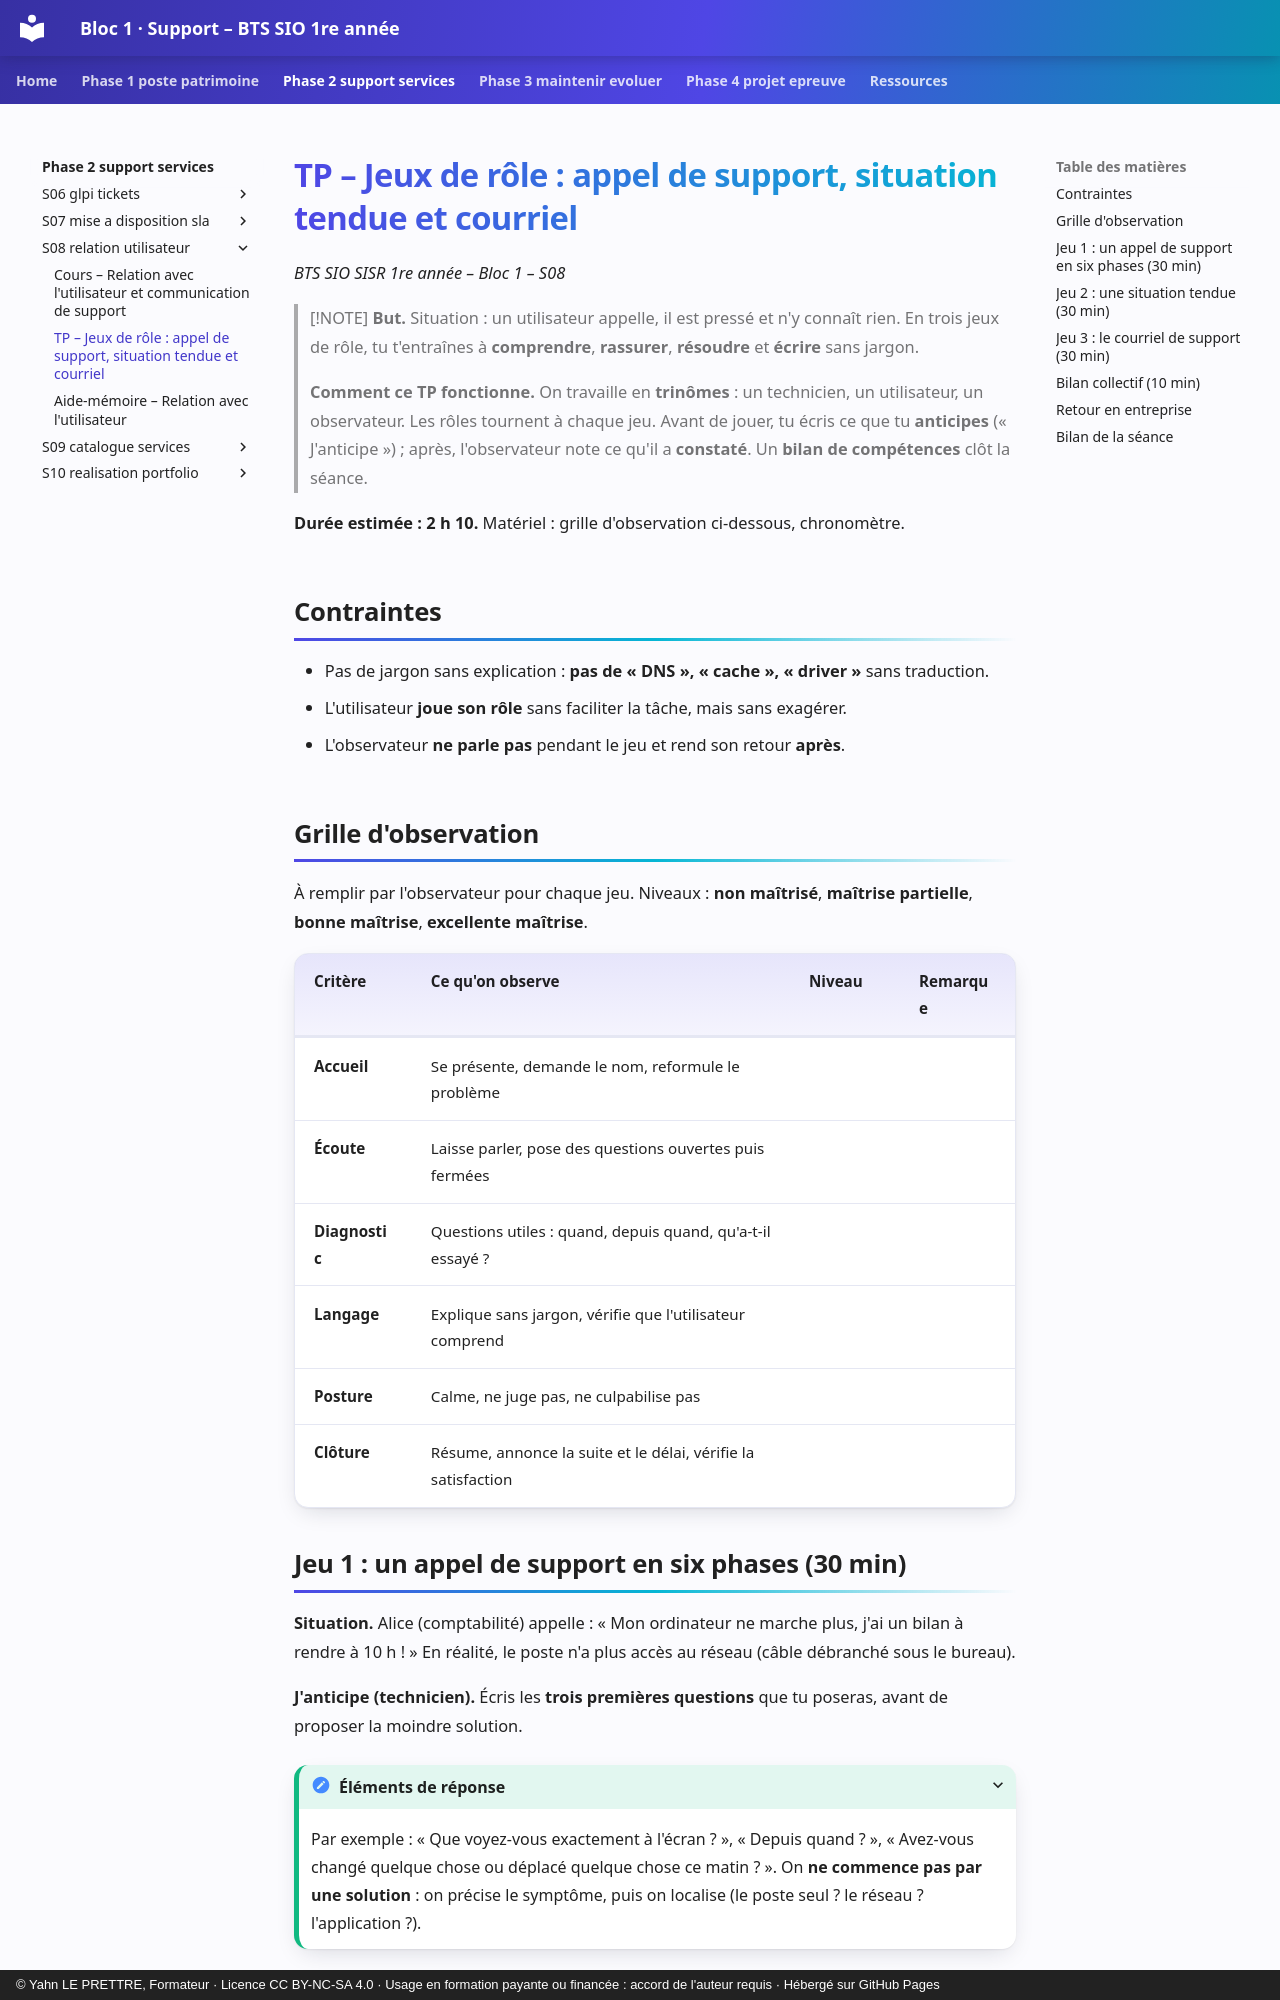

repository: YahnLP/bts1-sio-sisr-bloc1 · page: phase-2-support-services/S08-relation-utilisateur/02-tp/index.html · generator: mkdocs · copyright: © Yahn LE PRETTRE, Formateur · Licence CC BY-NC-SA 4.0 · Usage en formation payante ou financée : accord de l'auteur requis · Hébergé sur GitHub Pages

# TP – Jeux de rôle : appel de support, situation tendue et courriel

*BTS SIO SISR 1re année – Bloc 1 – S08*

> [!NOTE]
> **But.** Situation : un utilisateur appelle, il est pressé et n'y connaît rien. En trois jeux de rôle, tu t'entraînes à **comprendre**, **rassurer**, **résoudre** et **écrire** sans jargon.
>
> **Comment ce TP fonctionne.** On travaille en **trinômes** : un technicien, un utilisateur, un observateur. Les rôles tournent à chaque jeu. Avant de jouer, tu écris ce que tu **anticipes** (« J'anticipe ») ; après, l'observateur note ce qu'il a **constaté**. Un **bilan de compétences** clôt la séance.

**Durée estimée : 2 h 10.** Matériel : grille d'observation ci-dessous, chronomètre.

## Contraintes

- Pas de jargon sans explication : **pas de « DNS », « cache », « driver »** sans traduction.
- L'utilisateur **joue son rôle** sans faciliter la tâche, mais sans exagérer.
- L'observateur **ne parle pas** pendant le jeu et rend son retour **après**.

## Grille d'observation

À remplir par l'observateur pour chaque jeu. Niveaux : **non maîtrisé**, **maîtrise partielle**, **bonne maîtrise**, **excellente maîtrise**.

| Critère | Ce qu'on observe | Niveau | Remarque |
|---|---|---|---|
| **Accueil** | Se présente, demande le nom, reformule le problème | | |
| **Écoute** | Laisse parler, pose des questions ouvertes puis fermées | | |
| **Diagnostic** | Questions utiles : quand, depuis quand, qu'a-t-il essayé ? | | |
| **Langage** | Explique sans jargon, vérifie que l'utilisateur comprend | | |
| **Posture** | Calme, ne juge pas, ne culpabilise pas | | |
| **Clôture** | Résume, annonce la suite et le délai, vérifie la satisfaction | | |
